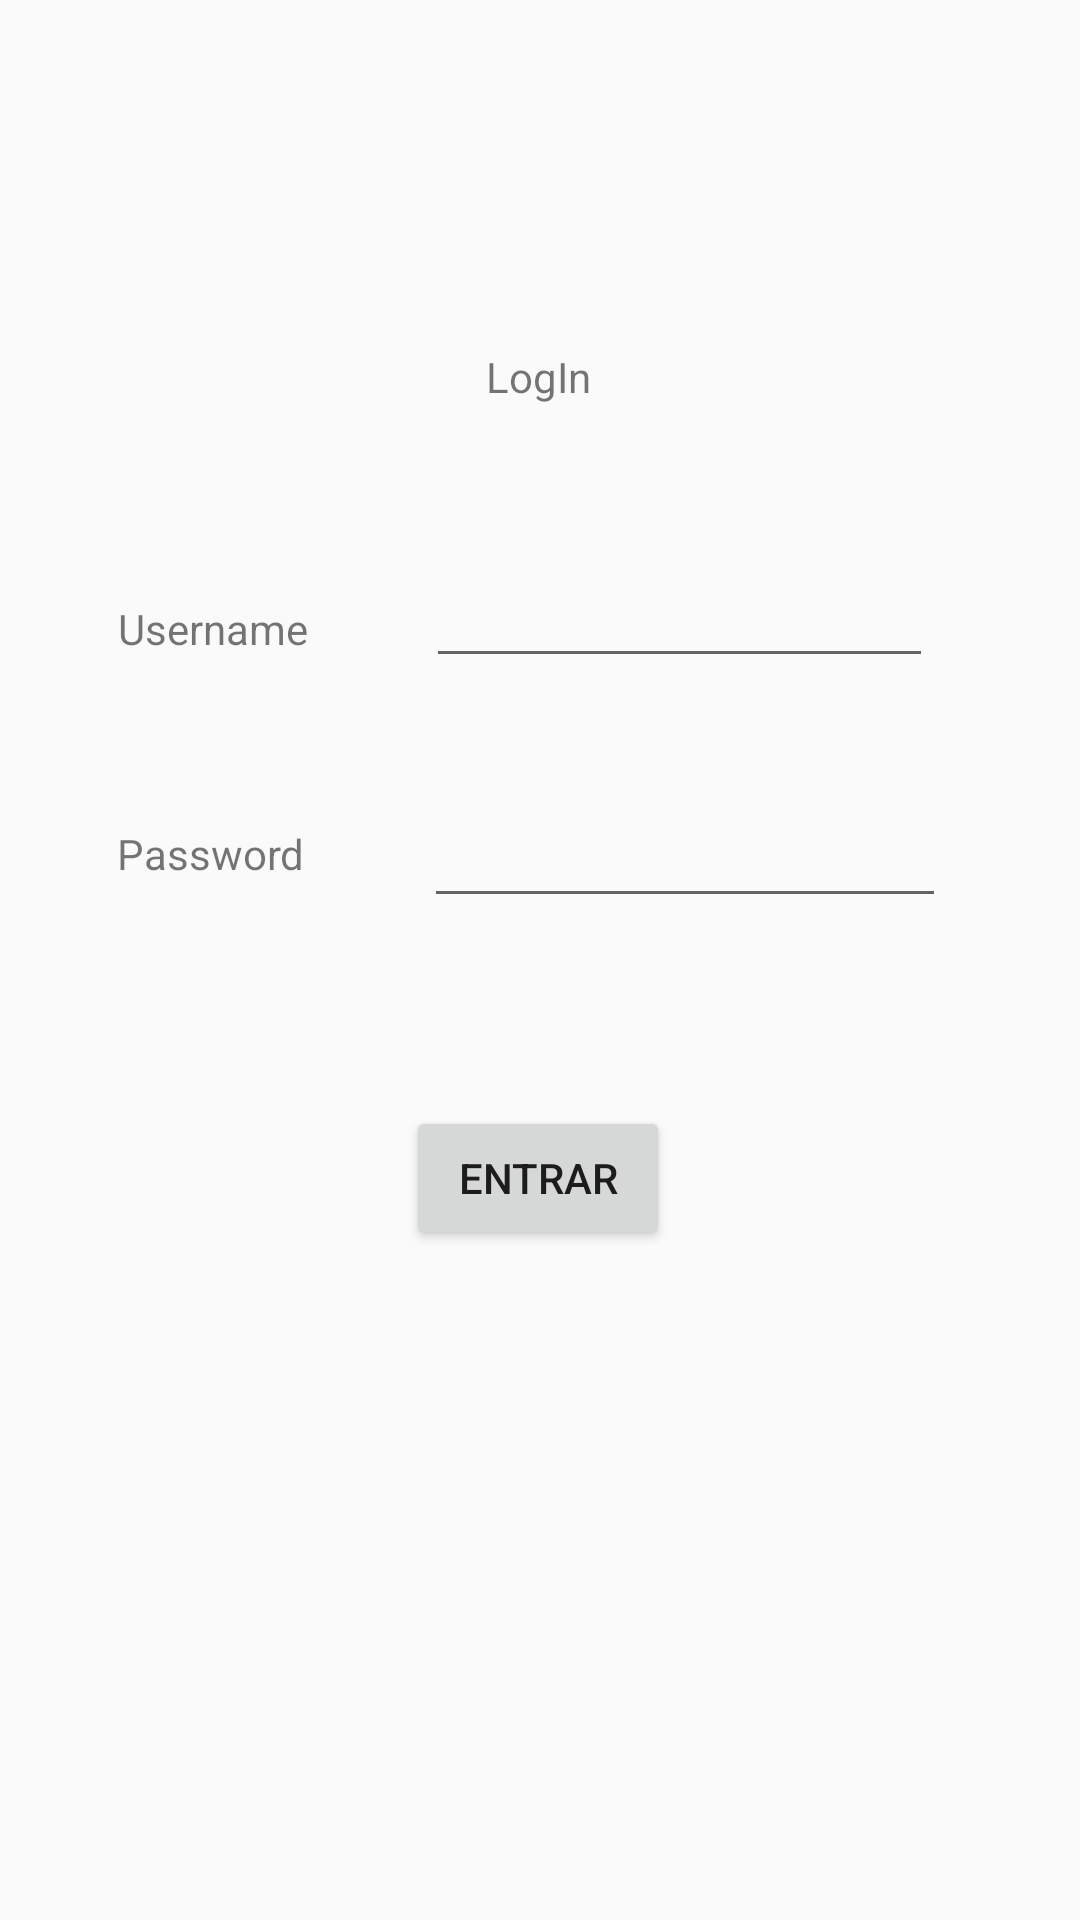

Reconstruct the res/layout file that produces this screen, plus the resources it refers to.
<!-- AndroidManifest.xml: application theme Theme.AppCompat.Light.NoActionBar -->
<!-- res/layout/login.xml -->
<?xml version="1.0" encoding="utf-8"?>
<androidx.constraintlayout.widget.ConstraintLayout xmlns:android="http://schemas.android.com/apk/res/android"
    xmlns:app="http://schemas.android.com/apk/res-auto"
    xmlns:tools="http://schemas.android.com/tools"
    android:layout_width="match_parent"
    android:layout_height="match_parent">

    <TextView
        android:id="@+id/textView"
        android:layout_width="wrap_content"
        android:layout_height="wrap_content"
        android:layout_marginTop="116dp"
        android:text="LogIn"
        app:layout_constraintEnd_toEndOf="parent"
        app:layout_constraintHorizontal_bias="0.498"
        app:layout_constraintStart_toStartOf="parent"
        app:layout_constraintTop_toTopOf="parent" />

    <EditText
        android:id="@+id/username"
        android:layout_width="169dp"
        android:layout_height="43dp"
        android:layout_marginTop="48dp"
        android:ems="10"
        android:inputType="textPersonName"
        app:layout_constraintEnd_toEndOf="parent"
        app:layout_constraintHorizontal_bias="0.743"
        app:layout_constraintStart_toStartOf="parent"
        app:layout_constraintTop_toBottomOf="@+id/textView" />

    <EditText
        android:id="@+id/password"
        android:layout_width="174dp"
        android:layout_height="44dp"
        android:layout_marginTop="36dp"
        android:ems="10"
        android:inputType="textPassword"
        app:layout_constraintEnd_toEndOf="parent"
        app:layout_constraintHorizontal_bias="0.759"
        app:layout_constraintStart_toStartOf="parent"
        app:layout_constraintTop_toBottomOf="@+id/username" />

    <TextView
        android:id="@+id/textView2"
        android:layout_width="wrap_content"
        android:layout_height="wrap_content"
        android:layout_marginTop="200dp"
        android:text="Username"
        app:layout_constraintEnd_toStartOf="@+id/username"
        app:layout_constraintStart_toStartOf="parent"
        app:layout_constraintTop_toTopOf="parent" />

    <TextView
        android:id="@+id/textView3"
        android:layout_width="wrap_content"
        android:layout_height="wrap_content"
        android:layout_marginStart="4dp"
        android:layout_marginTop="56dp"
        android:text="Password"
        app:layout_constraintEnd_toStartOf="@+id/password"
        app:layout_constraintHorizontal_bias="0.47"
        app:layout_constraintStart_toStartOf="parent"
        app:layout_constraintTop_toBottomOf="@+id/textView2" />

    <Button
        android:id="@+id/entrar"
        android:layout_width="wrap_content"
        android:layout_height="wrap_content"
        android:onClick="onEntrar"
        android:text="Entrar"
        app:layout_constraintBottom_toBottomOf="parent"
        app:layout_constraintEnd_toEndOf="parent"
        app:layout_constraintHorizontal_bias="0.498"
        app:layout_constraintStart_toStartOf="parent"
        app:layout_constraintTop_toBottomOf="@+id/password"
        app:layout_constraintVertical_bias="0.219" />
</androidx.constraintlayout.widget.ConstraintLayout>
<!-- resources referenced by this layout -->
<resources>

</resources>
